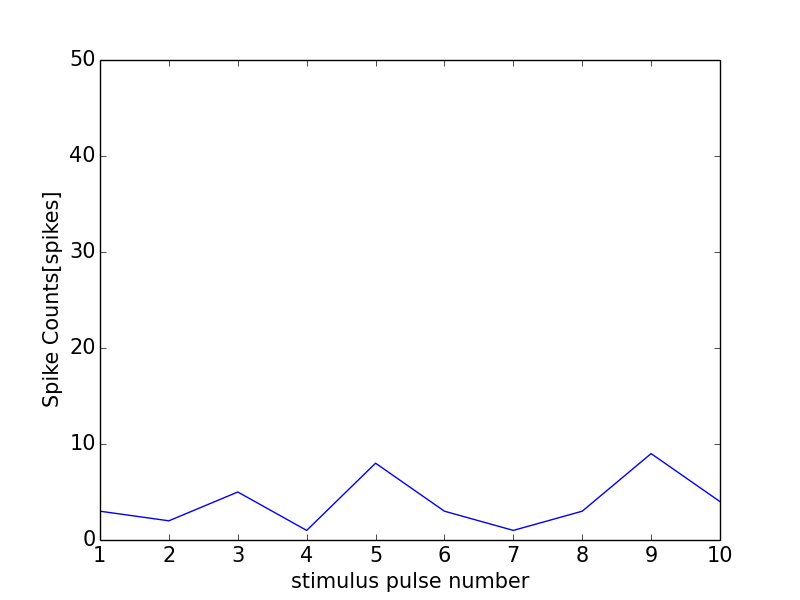

The data file committed next to this chart (first rows):
0, 0.0
0, 0
1, 3
2, 2
3, 5
4, 1
5, 8
6, 3
7, 1
8, 3
9, 9
10, 4
11, 0
